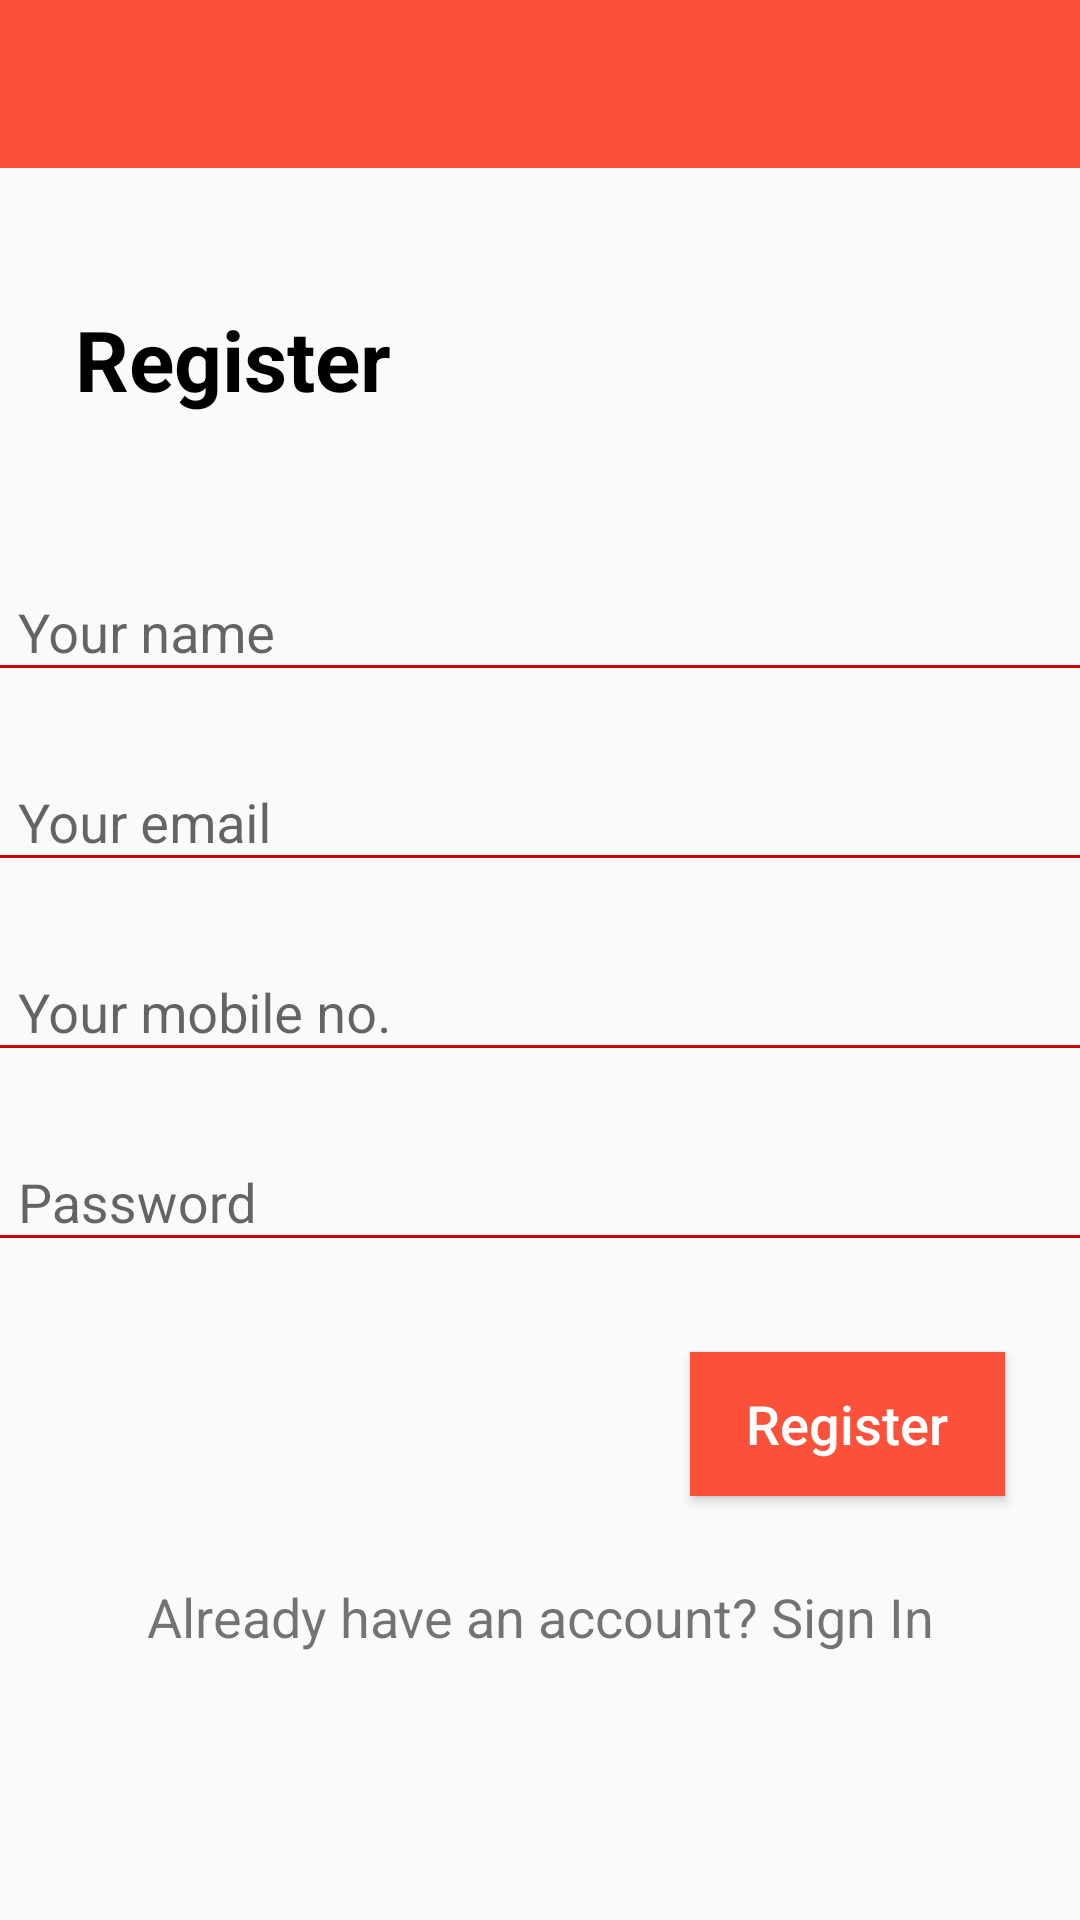

Write the Android layout XML for this screen, with the resource values it uses.
<!-- AndroidManifest.xml: activity theme Theme.MyNotes.NoActionBar -->
<!-- res/layout/activity_register.xml -->
<?xml version="1.0" encoding="utf-8"?>
<ScrollView xmlns:android="http://schemas.android.com/apk/res/android"
    xmlns:app="http://schemas.android.com/apk/res-auto"
    xmlns:tools="http://schemas.android.com/tools"
    android:layout_width="match_parent"
    android:layout_height="match_parent"
    android:fillViewport="true"
    tools:context=".activity.RegisterActivity">

    <androidx.constraintlayout.widget.ConstraintLayout
        android:layout_width="match_parent"
        android:layout_height="wrap_content">

        <include
            android:id="@+id/loginToolbar"
            layout="@layout/app_bar_layout"
            app:layout_constraintEnd_toEndOf="parent"
            app:layout_constraintStart_toStartOf="parent"
            app:layout_constraintTop_toTopOf="parent" />

        <TextView
            android:id="@+id/textView3"
            android:layout_width="match_parent"
            android:layout_height="wrap_content"
            android:layout_marginTop="45dp"
            android:paddingStart="25dp"
            android:paddingEnd="12dp"
            android:text="@string/register"
            android:textColor="@android:color/black"
            android:textSize="28sp"
            android:textStyle="bold"
            app:layout_constraintEnd_toEndOf="parent"
            app:layout_constraintStart_toStartOf="parent"
            app:layout_constraintTop_toBottomOf="@+id/loginToolbar" />

        <com.google.android.material.textfield.TextInputLayout
            android:id="@+id/textInputLayout2"
            android:layout_width="409dp"
            android:layout_height="wrap_content"
            android:layout_marginTop="40dp"
            app:layout_constraintEnd_toEndOf="parent"
            app:layout_constraintStart_toStartOf="parent"
            app:layout_constraintTop_toBottomOf="@+id/textView3">

            <com.google.android.material.textfield.TextInputEditText
                android:id="@+id/name"
                android:layout_width="match_parent"
                android:layout_height="wrap_content"
                android:layout_marginStart="20dp"
                android:layout_marginEnd="20dp"
                android:autofillHints="@string/your_name"
                android:backgroundTint="@android:color/holo_red_dark"
                android:hint="@string/your_name"
                android:inputType="textPersonName|textCapWords"
                android:paddingStart="10dp"
                android:paddingEnd="10dp"
                android:textColor="@android:color/black" />

        </com.google.android.material.textfield.TextInputLayout>

        <com.google.android.material.textfield.TextInputLayout
            android:id="@+id/textInputLayout8"
            android:layout_width="409dp"
            android:layout_height="wrap_content"
            android:layout_marginTop="11dp"
            app:layout_constraintEnd_toEndOf="parent"
            app:layout_constraintStart_toStartOf="parent"
            app:layout_constraintTop_toBottomOf="@+id/textInputLayout2">

            <com.google.android.material.textfield.TextInputEditText
                android:id="@+id/email_id"
                android:layout_width="match_parent"
                android:layout_height="wrap_content"
                android:layout_marginStart="20dp"
                android:layout_marginEnd="20dp"
                android:autofillHints="@string/your_email"
                android:backgroundTint="@android:color/holo_red_dark"
                android:hint="@string/your_email"
                android:inputType="textEmailAddress"
                android:paddingStart="10dp"
                android:paddingEnd="10dp"
                android:textColor="@android:color/black" />

        </com.google.android.material.textfield.TextInputLayout>

        <com.google.android.material.textfield.TextInputLayout
            android:id="@+id/textInputLayout9"
            android:layout_width="409dp"
            android:layout_height="wrap_content"
            android:layout_marginTop="11dp"
            app:prefixText="+91"
            app:layout_constraintEnd_toEndOf="parent"
            app:layout_constraintStart_toStartOf="parent"
            app:layout_constraintTop_toBottomOf="@+id/textInputLayout8">

            <com.google.android.material.textfield.TextInputEditText
                android:id="@+id/mobile"
                android:layout_width="match_parent"
                android:layout_height="wrap_content"
                android:layout_marginStart="20dp"
                android:layout_marginEnd="20dp"
                android:autofillHints="@string/your_mobile_no"
                android:backgroundTint="@android:color/holo_red_dark"
                android:hint="@string/your_mobile_no"
                android:inputType="number"
                android:maxLength="10"
                android:paddingStart="10dp"
                android:paddingEnd="10dp"
                android:textColor="@android:color/black" />

        </com.google.android.material.textfield.TextInputLayout>

        <com.google.android.material.textfield.TextInputLayout
            android:id="@+id/textInputLayout90"
            android:layout_width="409dp"
            android:layout_height="wrap_content"
            android:layout_marginTop="11dp"
            app:layout_constraintEnd_toEndOf="parent"
            app:layout_constraintStart_toStartOf="parent"
            app:layout_constraintTop_toBottomOf="@+id/textInputLayout9">

            <com.google.android.material.textfield.TextInputEditText
                android:id="@+id/password"
                android:layout_width="match_parent"
                android:layout_height="wrap_content"
                android:layout_marginStart="20dp"
                android:layout_marginEnd="20dp"
                android:autofillHints="@string/password"
                android:backgroundTint="@android:color/holo_red_dark"
                android:hint="@string/password"
                android:inputType="textPassword"
                android:paddingStart="10dp"
                android:paddingEnd="10dp"
                android:textColor="@android:color/black" />

        </com.google.android.material.textfield.TextInputLayout>

        <Button
            android:id="@+id/register_btn"
            android:layout_width="match_parent"
            android:layout_height="wrap_content"
            android:layout_marginStart="230dp"
            android:layout_marginEnd="25dp"
            android:background="@color/bg_orange"
            android:text="@string/register"
            android:textAllCaps="false"
            android:layout_marginTop="30dp"
            android:textColor="@android:color/white"
            android:textSize="18sp"
            app:layout_constraintEnd_toEndOf="parent"
            app:layout_constraintStart_toStartOf="parent"
            app:layout_constraintTop_toBottomOf="@+id/textInputLayout90" />

        <TextView
            android:id="@+id/goto_sign_in_page"
            android:layout_width="match_parent"
            android:layout_height="wrap_content"
            android:gravity="center"
            android:layout_marginTop="28dp"
            android:text="@string/already_have_an_account_sign_in"
            android:textSize="18sp"
            app:layout_constraintEnd_toEndOf="parent"
            app:layout_constraintHorizontal_bias="0.477"
            app:layout_constraintStart_toStartOf="parent"
            app:layout_constraintTop_toBottomOf="@+id/register_btn" />

    </androidx.constraintlayout.widget.ConstraintLayout>

</ScrollView>
<!-- res/layout/app_bar_layout.xml (included above) -->
<?xml version="1.0" encoding="utf-8"?>
<androidx.appcompat.widget.Toolbar
    xmlns:android="http://schemas.android.com/apk/res/android"
    android:layout_width="match_parent"
    android:layout_height="wrap_content"
    android:id="@+id/mainAppBar"
    android:background="@color/bg_orange"
    android:theme="@style/ThemeOverlay.AppCompat.Dark.ActionBar">

</androidx.appcompat.widget.Toolbar>
<!-- resources referenced by this layout -->
<resources>
  <color name="bg_orange">#FB503A</color>
  <string name="already_have_an_account_sign_in">Already have an account? Sign In</string>
  <string name="password">Password</string>
  <string name="register">Register</string>
  <string name="your_email">Your email</string>
  <string name="your_mobile_no">Your mobile no.</string>
  <string name="your_name">Your name</string>
  <style name="Theme.MyNotes.NoActionBar">
          <item name="windowActionBar">false</item>
          <item name="windowNoTitle">true</item>
      </style>
</resources>
